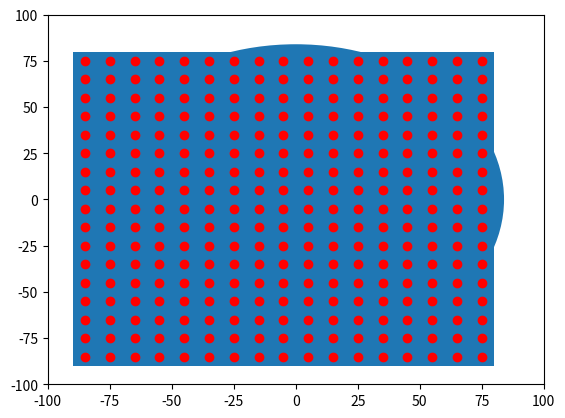

Reproduce this figure in Python.

import numpy as np
import matplotlib.pyplot as plt
import matplotlib.patches as mpatches

bounding_box_1=np.array([[ -85, -85],[ -75, -85],[ -65, -85],[ -55, -85],[ -45, -85],[ -35, -85],[ -25, -85],[ -15, -85],[ -5, -85],[ 5, -85],[ 15, -85],[ 25, -85],[ 35, -85],[ 45, -85],[ 55, -85],[ 65, -85],[ 75, -85],[ -85, -75],[ -75, -75],[ -65, -75],[ -55, -75],[ -45, -75],[ -35, -75],[ -25, -75],[ -15, -75],[ -5, -75],[ 5, -75],[ 15, -75],[ 25, -75],[ 35, -75],[ 45, -75],[ 55, -75],[ 65, -75],[ 75, -75],[ -85, -65],[ -75, -65],[ -65, -65],[ -55, -65],[ -45, -65],[ -35, -65],[ -25, -65],[ -15, -65],[ -5, -65],[ 5, -65],[ 15, -65],[ 25, -65],[ 35, -65],[ 45, -65],[ 55, -65],[ 65, -65],[ 75, -65],[ -85, -55],[ -75, -55],[ -65, -55],[ -55, -55],[ -45, -55],[ -35, -55],[ -25, -55],[ -15, -55],[ -5, -55],[ 5, -55],[ 15, -55],[ 25, -55],[ 35, -55],[ 45, -55],[ 55, -55],[ 65, -55],[ 75, -55],[ -85, -45],[ -75, -45],[ -65, -45],[ -55, -45],[ -45, -45],[ -35, -45],[ -25, -45],[ -15, -45],[ -5, -45],[ 5, -45],[ 15, -45],[ 25, -45],[ 35, -45],[ 45, -45],[ 55, -45],[ 65, -45],[ 75, -45],[ -85, -35],[ -75, -35],[ -65, -35],[ -55, -35],[ -45, -35],[ -35, -35],[ -25, -35],[ -15, -35],[ -5, -35],[ 5, -35],[ 15, -35],[ 25, -35],[ 35, -35],[ 45, -35],[ 55, -35],[ 65, -35],[ 75, -35],[ -85, -25],[ -75, -25],[ -65, -25],[ -55, -25],[ -45, -25],[ -35, -25],[ -25, -25],[ -15, -25],[ -5, -25],[ 5, -25],[ 15, -25],[ 25, -25],[ 35, -25],[ 45, -25],[ 55, -25],[ 65, -25],[ 75, -25],[ -85, -15],[ -75, -15],[ -65, -15],[ -55, -15],[ -45, -15],[ -35, -15],[ -25, -15],[ -15, -15],[ -5, -15],[ 5, -15],[ 15, -15],[ 25, -15],[ 35, -15],[ 45, -15],[ 55, -15],[ 65, -15],[ 75, -15],[ -85, -5],[ -75, -5],[ -65, -5],[ -55, -5],[ -45, -5],[ -35, -5],[ -25, -5],[ -15, -5],[ -5, -5],[ 5, -5],[ 15, -5],[ 25, -5],[ 35, -5],[ 45, -5],[ 55, -5],[ 65, -5],[ 75, -5],[ -85, 5],[ -75, 5],[ -65, 5],[ -55, 5],[ -45, 5],[ -35, 5],[ -25, 5],[ -15, 5],[ -5, 5],[ 5, 5],[ 15, 5],[ 25, 5],[ 35, 5],[ 45, 5],[ 55, 5],[ 65, 5],[ 75, 5],[ -85, 15],[ -75, 15],[ -65, 15],[ -55, 15],[ -45, 15],[ -35, 15],[ -25, 15],[ -15, 15],[ -5, 15],[ 5, 15],[ 15, 15],[ 25, 15],[ 35, 15],[ 45, 15],[ 55, 15],[ 65, 15],[ 75, 15],[ -85, 25],[ -75, 25],[ -65, 25],[ -55, 25],[ -45, 25],[ -35, 25],[ -25, 25],[ -15, 25],[ -5, 25],[ 5, 25],[ 15, 25],[ 25, 25],[ 35, 25],[ 45, 25],[ 55, 25],[ 65, 25],[ 75, 25],[ -85, 35],[ -75, 35],[ -65, 35],[ -55, 35],[ -45, 35],[ -35, 35],[ -25, 35],[ -15, 35],[ -5, 35],[ 5, 35],[ 15, 35],[ 25, 35],[ 35, 35],[ 45, 35],[ 55, 35],[ 65, 35],[ 75, 35],[ -85, 45],[ -75, 45],[ -65, 45],[ -55, 45],[ -45, 45],[ -35, 45],[ -25, 45],[ -15, 45],[ -5, 45],[ 5, 45],[ 15, 45],[ 25, 45],[ 35, 45],[ 45, 45],[ 55, 45],[ 65, 45],[ 75, 45],[ -85, 55],[ -75, 55],[ -65, 55],[ -55, 55],[ -45, 55],[ -35, 55],[ -25, 55],[ -15, 55],[ -5, 55],[ 5, 55],[ 15, 55],[ 25, 55],[ 35, 55],[ 45, 55],[ 55, 55],[ 65, 55],[ 75, 55],[ -85, 65],[ -75, 65],[ -65, 65],[ -55, 65],[ -45, 65],[ -35, 65],[ -25, 65],[ -15, 65],[ -5, 65],[ 5, 65],[ 15, 65],[ 25, 65],[ 35, 65],[ 45, 65],[ 55, 65],[ 65, 65],[ 75, 65],[ -85, 75],[ -75, 75],[ -65, 75],[ -55, 75],[ -45, 75],[ -35, 75],[ -25, 75],[ -15, 75],[ -5, 75],[ 5, 75],[ 15, 75],[ 25, 75],[ 35, 75],[ 45, 75],[ 55, 75],[ 65, 75],[ 75, 75]])
bounding_box_2=([ -85, -75, -65, -55, -45, -35, -25, -15, -5, 5, 15, 25, 35, 45, 55, 65, 75, -85, -75, -65, -55, -45, -35, -25, -15, -5, 5, 15, 25, 35, 45, 55, 65, 75, -85, -75, -65, -55, -45, -35, -25, -15, -5, 5, 15, 25, 35, 45, 55, 65, 75, -85, -75, -65, -55, -45, -35, -25, -15, -5, 5, 15, 25, 35, 45, 55, 65, 75, -85, -75, -65, -55, -45, -35, -25, -15, -5, 5, 15, 25, 35, 45, 55, 65, 75, -85, -75, -65, -55, -45, -35, -25, -15, -5, 5, 15, 25, 35, 45, 55, 65, 75, -85, -75, -65, -55, -45, -35, -25, -15, -5, 5, 15, 25, 35, 45, 55, 65, 75, -85, -75, -65, -55, -45, -35, -25, -15, -5, 5, 15, 25, 35, 45, 55, 65, 75, -85, -75, -65, -55, -45, -35, -25, -15, -5, 5, 15, 25, 35, 45, 55, 65, 75, -85, -75, -65, -55, -45, -35, -25, -15, -5, 5, 15, 25, 35, 45, 55, 65, 75, -85, -75, -65, -55, -45, -35, -25, -15, -5, 5, 15, 25, 35, 45, 55, 65, 75, -85, -75, -65, -55, -45, -35, -25, -15, -5, 5, 15, 25, 35, 45, 55, 65, 75, -85, -75, -65, -55, -45, -35, -25, -15, -5, 5, 15, 25, 35, 45, 55, 65, 75, -85, -75, -65, -55, -45, -35, -25, -15, -5, 5, 15, 25, 35, 45, 55, 65, 75, -85, -75, -65, -55, -45, -35, -25, -15, -5, 5, 15, 25, 35, 45, 55, 65, 75, -85, -75, -65, -55, -45, -35, -25, -15, -5, 5, 15, 25, 35, 45, 55, 65, 75, -85, -75, -65, -55, -45, -35, -25, -15, -5, 5, 15, 25, 35, 45, 55, 65, 75 ],[ -85, -85, -85, -85, -85, -85, -85, -85, -85, -85, -85, -85, -85, -85, -85, -85, -85, -75, -75, -75, -75, -75, -75, -75, -75, -75, -75, -75, -75, -75, -75, -75, -75, -75, -65, -65, -65, -65, -65, -65, -65, -65, -65, -65, -65, -65, -65, -65, -65, -65, -65, -55, -55, -55, -55, -55, -55, -55, -55, -55, -55, -55, -55, -55, -55, -55, -55, -55, -45, -45, -45, -45, -45, -45, -45, -45, -45, -45, -45, -45, -45, -45, -45, -45, -45, -35, -35, -35, -35, -35, -35, -35, -35, -35, -35, -35, -35, -35, -35, -35, -35, -35, -25, -25, -25, -25, -25, -25, -25, -25, -25, -25, -25, -25, -25, -25, -25, -25, -25, -15, -15, -15, -15, -15, -15, -15, -15, -15, -15, -15, -15, -15, -15, -15, -15, -15, -5, -5, -5, -5, -5, -5, -5, -5, -5, -5, -5, -5, -5, -5, -5, -5, -5, 5, 5, 5, 5, 5, 5, 5, 5, 5, 5, 5, 5, 5, 5, 5, 5, 5, 15, 15, 15, 15, 15, 15, 15, 15, 15, 15, 15, 15, 15, 15, 15, 15, 15, 25, 25, 25, 25, 25, 25, 25, 25, 25, 25, 25, 25, 25, 25, 25, 25, 25, 35, 35, 35, 35, 35, 35, 35, 35, 35, 35, 35, 35, 35, 35, 35, 35, 35, 45, 45, 45, 45, 45, 45, 45, 45, 45, 45, 45, 45, 45, 45, 45, 45, 45, 55, 55, 55, 55, 55, 55, 55, 55, 55, 55, 55, 55, 55, 55, 55, 55, 55, 65, 65, 65, 65, 65, 65, 65, 65, 65, 65, 65, 65, 65, 65, 65, 65, 65, 75, 75, 75, 75, 75, 75, 75, 75, 75, 75, 75, 75, 75, 75, 75, 75, 75 ] )
a=np.diag(range(15))
#print(a)
#print(len(bounding_box))
#print(bounding_box.size)
#print(bounding_box.shape)
#print(bounding_box.reshape(2,289))
#plt.matshow(bounding_box.reshape(2,289))
#(nrows, ncols) = bounding_box.shape
#pixel_plot=plt.figure() #make plot
#plt.title("bounding box")
fig,ax=plt.subplots()
plt.plot([ -85, -75, -65, -55, -45, -35, -25, -15, -5, 5, 15, 25, 35, 45, 55, 65, 75, -85, -75, -65, -55, -45, -35, -25, -15, -5, 5, 15, 25, 35, 45, 55, 65, 75, -85, -75, -65, -55, -45, -35, -25, -15, -5, 5, 15, 25, 35, 45, 55, 65, 75, -85, -75, -65, -55, -45, -35, -25, -15, -5, 5, 15, 25, 35, 45, 55, 65, 75, -85, -75, -65, -55, -45, -35, -25, -15, -5, 5, 15, 25, 35, 45, 55, 65, 75, -85, -75, -65, -55, -45, -35, -25, -15, -5, 5, 15, 25, 35, 45, 55, 65, 75, -85, -75, -65, -55, -45, -35, -25, -15, -5, 5, 15, 25, 35, 45, 55, 65, 75, -85, -75, -65, -55, -45, -35, -25, -15, -5, 5, 15, 25, 35, 45, 55, 65, 75, -85, -75, -65, -55, -45, -35, -25, -15, -5, 5, 15, 25, 35, 45, 55, 65, 75, -85, -75, -65, -55, -45, -35, -25, -15, -5, 5, 15, 25, 35, 45, 55, 65, 75, -85, -75, -65, -55, -45, -35, -25, -15, -5, 5, 15, 25, 35, 45, 55, 65, 75, -85, -75, -65, -55, -45, -35, -25, -15, -5, 5, 15, 25, 35, 45, 55, 65, 75, -85, -75, -65, -55, -45, -35, -25, -15, -5, 5, 15, 25, 35, 45, 55, 65, 75, -85, -75, -65, -55, -45, -35, -25, -15, -5, 5, 15, 25, 35, 45, 55, 65, 75, -85, -75, -65, -55, -45, -35, -25, -15, -5, 5, 15, 25, 35, 45, 55, 65, 75, -85, -75, -65, -55, -45, -35, -25, -15, -5, 5, 15, 25, 35, 45, 55, 65, 75, -85, -75, -65, -55, -45, -35, -25, -15, -5, 5, 15, 25, 35, 45, 55, 65, 75 ],[ -85, -85, -85, -85, -85, -85, -85, -85, -85, -85, -85, -85, -85, -85, -85, -85, -85, -75, -75, -75, -75, -75, -75, -75, -75, -75, -75, -75, -75, -75, -75, -75, -75, -75, -65, -65, -65, -65, -65, -65, -65, -65, -65, -65, -65, -65, -65, -65, -65, -65, -65, -55, -55, -55, -55, -55, -55, -55, -55, -55, -55, -55, -55, -55, -55, -55, -55, -55, -45, -45, -45, -45, -45, -45, -45, -45, -45, -45, -45, -45, -45, -45, -45, -45, -45, -35, -35, -35, -35, -35, -35, -35, -35, -35, -35, -35, -35, -35, -35, -35, -35, -35, -25, -25, -25, -25, -25, -25, -25, -25, -25, -25, -25, -25, -25, -25, -25, -25, -25, -15, -15, -15, -15, -15, -15, -15, -15, -15, -15, -15, -15, -15, -15, -15, -15, -15, -5, -5, -5, -5, -5, -5, -5, -5, -5, -5, -5, -5, -5, -5, -5, -5, -5, 5, 5, 5, 5, 5, 5, 5, 5, 5, 5, 5, 5, 5, 5, 5, 5, 5, 15, 15, 15, 15, 15, 15, 15, 15, 15, 15, 15, 15, 15, 15, 15, 15, 15, 25, 25, 25, 25, 25, 25, 25, 25, 25, 25, 25, 25, 25, 25, 25, 25, 25, 35, 35, 35, 35, 35, 35, 35, 35, 35, 35, 35, 35, 35, 35, 35, 35, 35, 45, 45, 45, 45, 45, 45, 45, 45, 45, 45, 45, 45, 45, 45, 45, 45, 45, 55, 55, 55, 55, 55, 55, 55, 55, 55, 55, 55, 55, 55, 55, 55, 55, 55, 65, 65, 65, 65, 65, 65, 65, 65, 65, 65, 65, 65, 65, 65, 65, 65, 65, 75, 75, 75, 75, 75, 75, 75, 75, 75, 75, 75, 75, 75, 75, 75, 75, 75 ], 'ro')
for item in range(289):
    recy=mpatches.Rectangle((bounding_box_1[item][0]-5,bounding_box_1[item][1]-5), 10, 10, ec="none")
    ax.add_patch(recy)
recy=mpatches.Rectangle((bounding_box_1[item][0]-5,bounding_box_1[item][1]-5), 10, 10, ec="none")   
circ=mpatches.Circle((0, 0), 84, ec="none")
ax.add_patch(circ)
#ax.grid()
plt.axis([-100, 100, -100, 100])
plt.show()

